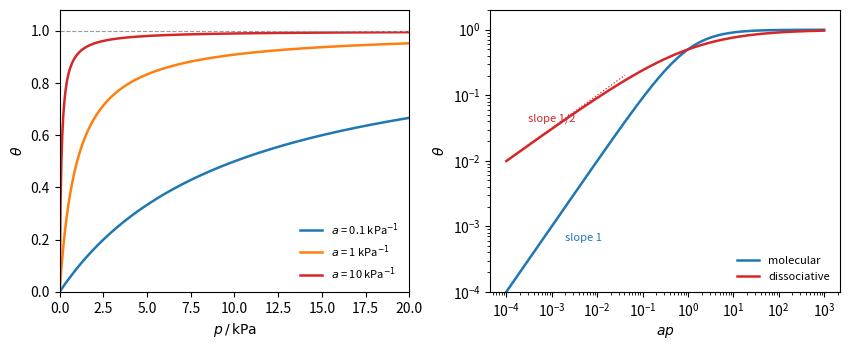

Write the Python code that produced this figure.
"""Langmuir isotherms. Left: fractional coverage theta = a p / (1 + a p) for three adsorption
coefficients. Right: on log-log axes the low-pressure slope is 1 for molecular adsorption and
1/2 for dissociative adsorption (theta = (a p)^(1/2) / (1 + (a p)^(1/2)))."""

import numpy as np
import matplotlib.pyplot as plt

p = np.linspace(0, 20, 400)              # kPa
fig, (ax1, ax2) = plt.subplots(1, 2, figsize=(8.6, 3.6))
for a, col in [(0.1, "C0"), (1.0, "C1"), (10.0, "C3")]:
    ax1.plot(p, a * p / (1 + a * p), color=col, lw=1.8, label=rf"$a$ = {a:g} kPa$^{{-1}}$")
ax1.axhline(1, color="0.6", lw=0.8, ls="--")
ax1.set_xlim(0, 20)
ax1.set_ylim(0, 1.08)
ax1.set_xlabel(r"$p\,/\,\mathrm{kPa}$")
ax1.set_ylabel(r"$\theta$")
ax1.legend(frameon=False, fontsize=8, loc="lower right")

x = np.logspace(-4, 3, 400)              # a p
ax2.loglog(x, x / (1 + x), color="C0", lw=1.8, label="molecular")
s = np.sqrt(x)
ax2.loglog(x, s / (1 + s), color="C3", lw=1.8, label="dissociative")
ax2.loglog(x[:150], x[:150], color="C0", lw=0.9, ls=":")
ax2.loglog(x[:150], np.sqrt(x[:150]), color="C3", lw=0.9, ls=":")
ax2.text(2e-3, 6e-4, "slope 1", fontsize=8, color="C0")
ax2.text(3e-4, 4e-2, "slope 1/2", fontsize=8, color="C3")
ax2.set_xlabel(r"$a p$")
ax2.set_ylabel(r"$\theta$")
ax2.set_ylim(1e-4, 2)
ax2.legend(frameon=False, fontsize=8, loc="lower right")
fig.tight_layout()
